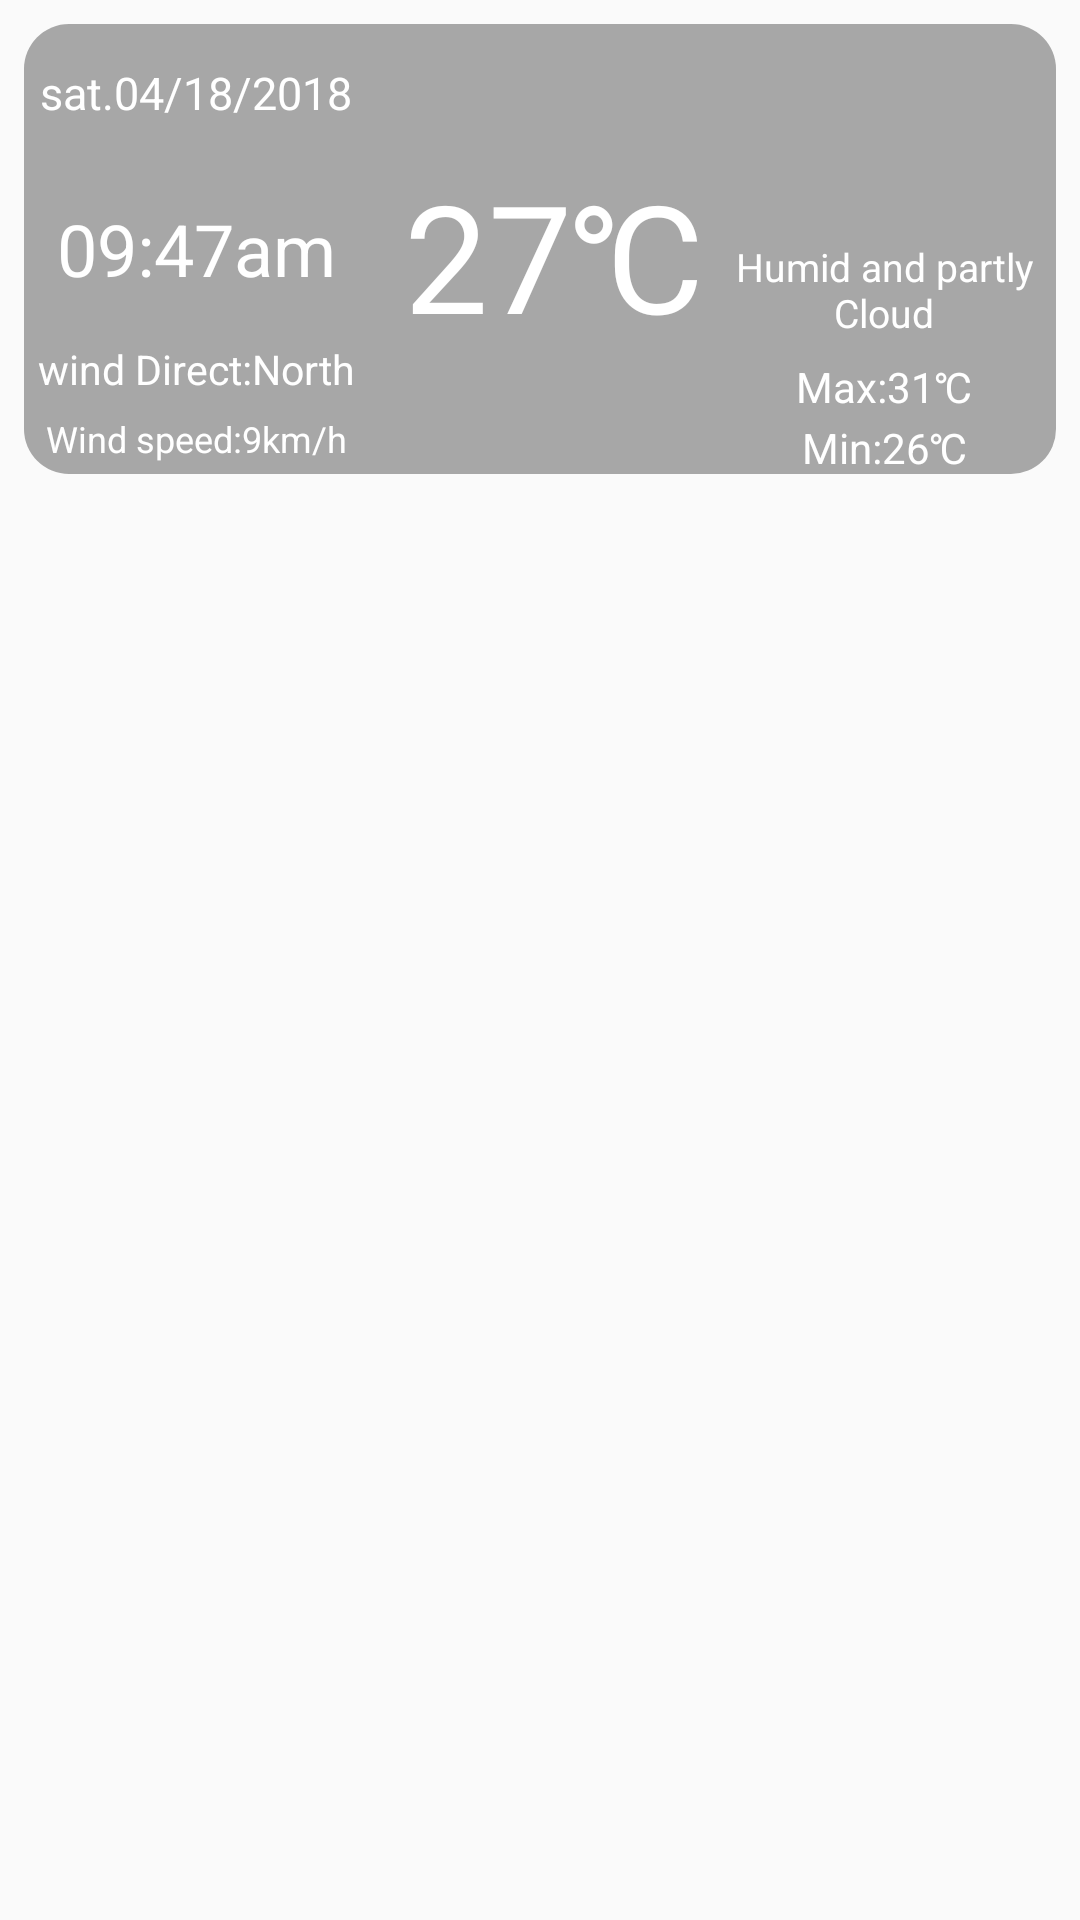

Write the Android layout XML for this screen, with the resource values it uses.
<!-- AndroidManifest.xml: application theme AppTheme -->
<!-- res/layout/text01.xml -->
<?xml version="1.0" encoding="utf-8"?>
<LinearLayout xmlns:android="http://schemas.android.com/apk/res/android"
    xmlns:app="http://schemas.android.com/apk/res-auto"
    xmlns:tools="http://schemas.android.com/tools"
    android:layout_width="match_parent"
    android:layout_height="match_parent"
    android:padding="8dp"
    android:background="@drawable/bg_raining_day">

    <LinearLayout
        android:layout_width="match_parent"
        android:layout_height="150dp"
        android:layout_weight="1"
        android:background="@drawable/rounded_rectangle">

    <LinearLayout
        android:layout_width="match_parent"
        android:layout_height="150dp"
        android:layout_margin="2dp"
        android:layout_weight="1"
        android:layout_gravity="center"
        android:orientation="vertical">

        <TextView
            android:id="@+id/textView6"
            android:layout_width="match_parent"
            android:layout_height="0dp"
            android:layout_weight="2"
            android:text="sat.04/18/2018"
            android:textColor="#fff"
            android:gravity="center"
            android:textAlignment="center"
            android:textSize="15sp" />

        <TextView
            android:id="@+id/textView5"
            android:layout_width="match_parent"
            android:layout_height="0dp"
            android:layout_weight="2.5"
            android:gravity="center"
            android:text="09:47am"
            android:textAlignment="center"
            android:textColor="#fff"
            android:textSize="24sp" />

        <TextView
            android:id="@+id/textView3"
            android:layout_width="match_parent"
            android:layout_height="0dp"
            android:layout_weight="1"
            android:gravity="center"
            android:textColor="#fff"
            android:text="wind Direct:North"
            android:textSize="13.5sp"/>

        <TextView
            android:id="@+id/textView"
            android:layout_width="match_parent"
            android:layout_height="0dp"
            android:layout_weight="1"
            android:gravity="center"
            android:textAlignment="center"
            android:text="Wind speed:9km/h"
            android:textColor="#fff"
            android:textSize="12sp" />
    </LinearLayout>

    <LinearLayout
        android:layout_width="match_parent"
        android:layout_height="150dp"
        android:layout_weight="1"
        android:layout_margin="2dp"
        android:gravity="center"
        android:orientation="vertical">

        <TextView
            android:id="@+id/textView7"
            android:layout_width="match_parent"
            android:layout_height="wrap_content"
            android:paddingLeft="10dp"
            android:text="27℃"
            android:textColor="#fff"
            android:textSize="50sp" />
    </LinearLayout>

    <LinearLayout
        android:layout_width="match_parent"
        android:layout_height="150dp"
        android:layout_weight="1"
        android:layout_margin="2dp"
        android:orientation="vertical">

        <ImageView
            android:id="@+id/imageView2"
            android:layout_width="match_parent"
            android:layout_height="65dp"
            app:srcCompat="@drawable/rain_day" />

        <TextView
            android:id="@+id/textView10"
            android:layout_width="match_parent"
            android:layout_height="0dp"
            android:layout_weight="2.2"
            android:textAlignment="center"
            android:paddingTop="5dp"
            android:text="Humid and partly Cloud"
            android:textColor="#fff"
            android:textSize="13sp" />

        <TextView
            android:id="@+id/textView9"
            android:layout_width="match_parent"
            android:layout_height="0dp"
            android:layout_weight="1"
            android:textAlignment="center"
            android:text="Max:31℃"
            android:textColor="#fff" />

        <TextView
            android:id="@+id/textView8"
            android:layout_width="match_parent"
            android:layout_height="0dp"
            android:layout_weight="1"
            android:textAlignment="center"
            android:text="Min:26℃"
            android:textColor="#ffffff" />
    </LinearLayout>
    </LinearLayout>
</LinearLayout>
<!-- resources referenced by this layout -->
<resources>
  <!-- drawable rounded_rectangle (drawable) -->
  <?xml version="1.0" encoding="utf-8"?>
  <shape xmlns:android="http://schemas.android.com/apk/res/android">
  <solid android:color="#5000" />
  <corners android:radius="15dp" />
  </shape>
  <style name="AppTheme" parent="Theme.AppCompat.Light.DarkActionBar">
          
          <item name="colorPrimary">#990000ff</item>
          <item name="colorPrimaryDark">@color/colorPrimaryDark</item>
          <item name="colorAccent">@color/colorAccent</item>
      </style>
  <color name="colorPrimaryDark">#5985a4</color>
  <color name="colorAccent">#FFAA01</color>
</resources>
